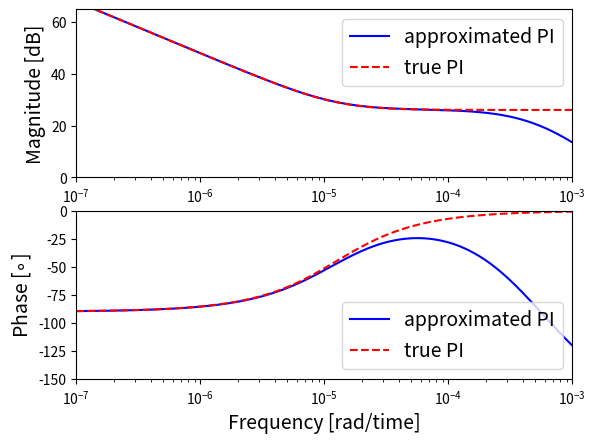
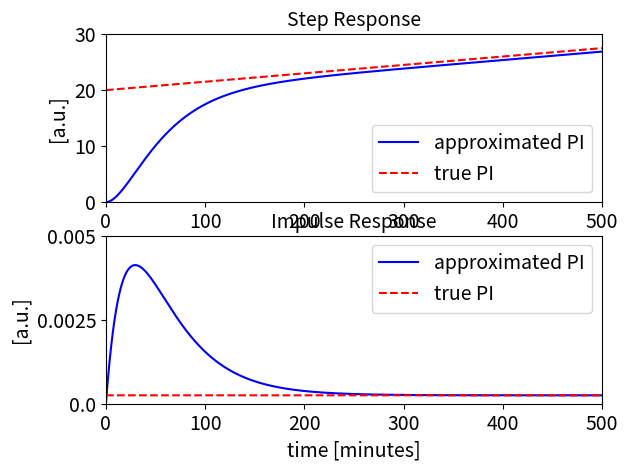

These figures' Python source, in order:
#!/usr/bin/env python3
# -*- coding: utf-8 -*-
"""
Created on Mon Oct 18 08:35:38 2021

[redacted]
"""

import numpy as np
import matplotlib.pyplot as plt
import scipy.signal as spsg

kP = 20
kI = 2.5e-4
gamma_G = 8e-4
ks2 = 4e-4

A_PI = np.array([[0, 0, 0], [0, -gamma_G, 0], [ks2, ks2, -ks2]])
B_PI = np.array([[kI], [gamma_G*kP], [0]])
C_PI = np.array([[0, 0, 1]])
D_PI = np.array([[0]])

sys_PI = spsg.lti(A_PI,B_PI,C_PI,D_PI)

A_true = np.array([[0]])
B_true = np.array([[1]])
C_true = np.array([[kI]])
D_true = np.array([[kP]])

sys_true_PI = spsg.lti(A_true,B_true,C_true,D_true)


# bode plots
freq = np.logspace(-7,-3,1000) # [rad/time]
ww1, mm1, pp1 = spsg.bode(sys_PI,w=freq)
ww2, mm2, pp2 = spsg.bode(sys_true_PI,w=freq)

fig1, (ax1,ax2) = plt.subplots(nrows=2,ncols=1)
ax1.semilogx(ww1,mm1,'b-',ww2,mm2,'r--')
ax2.semilogx(ww1,pp1,'b-',ww2,pp2,'r--')

ax1.legend(('approximated PI','true PI'),fontsize=14)
ax2.legend(('approximated PI','true PI'),fontsize=14)

ax1.axis([1e-7,1e-3,0,65])
ax2.axis([1e-7,1e-3,-150,0.0])

ax1.set_ylabel('Magnitude [dB]',fontsize=14)
ax2.set_ylabel('Phase [$\circ$]',fontsize=14)

ax2.set_xlabel('Frequency [rad/time]',fontsize=14)

# step response and impulse response
time_sim = np.linspace(0,30000,30000)
ts1, ys1 = spsg.step(sys_PI,T=time_sim)
ts2, ys2 = spsg.step(sys_true_PI,T=time_sim)

tp1, yp1 = spsg.impulse(sys_PI,T=time_sim)
tp2, yp2 = spsg.impulse(sys_true_PI,T=time_sim)

fig2, (ax3,ax4) = plt.subplots(nrows=2,ncols=1)
ax3.plot(ts1/60,ys1,'b-',ts2/60,ys2,'r--')
ax4.plot(tp1/60,yp1,'b-',tp2/60,yp2,'r--')

ax3.legend(('approximated PI','true PI'),fontsize=14)
ax4.legend(('approximated PI','true PI'),fontsize=14)

ax3.axis([0,500,0,30])
ax4.axis([0,500,0,0.005])

ax3.set_ylabel('[a.u.]',fontsize=14)
ax4.set_ylabel('[a.u.]',fontsize=14)

ax4.set_xlabel('time [minutes]',fontsize=14)

xtick_list = np.array([0,100,200,300,400,500])
ax3.set_xticks(xtick_list)
ax3.set_xticklabels(xtick_list,fontsize=14)
ax4.set_xticks(xtick_list)
ax4.set_xticklabels(xtick_list,fontsize=14)

ytick_list1 = np.array([0,10,20,30])
ax3.set_yticks(ytick_list1)
ax3.set_yticklabels(ytick_list1,fontsize=14)

ytick_list2 = np.array([0,0.0025,0.005])
ax4.set_yticks(ytick_list2)
ax4.set_yticklabels(ytick_list2,fontsize=14)

ax3.set_title('Step Response',fontsize=14)
ax4.set_title('Impulse Response',fontsize=14)